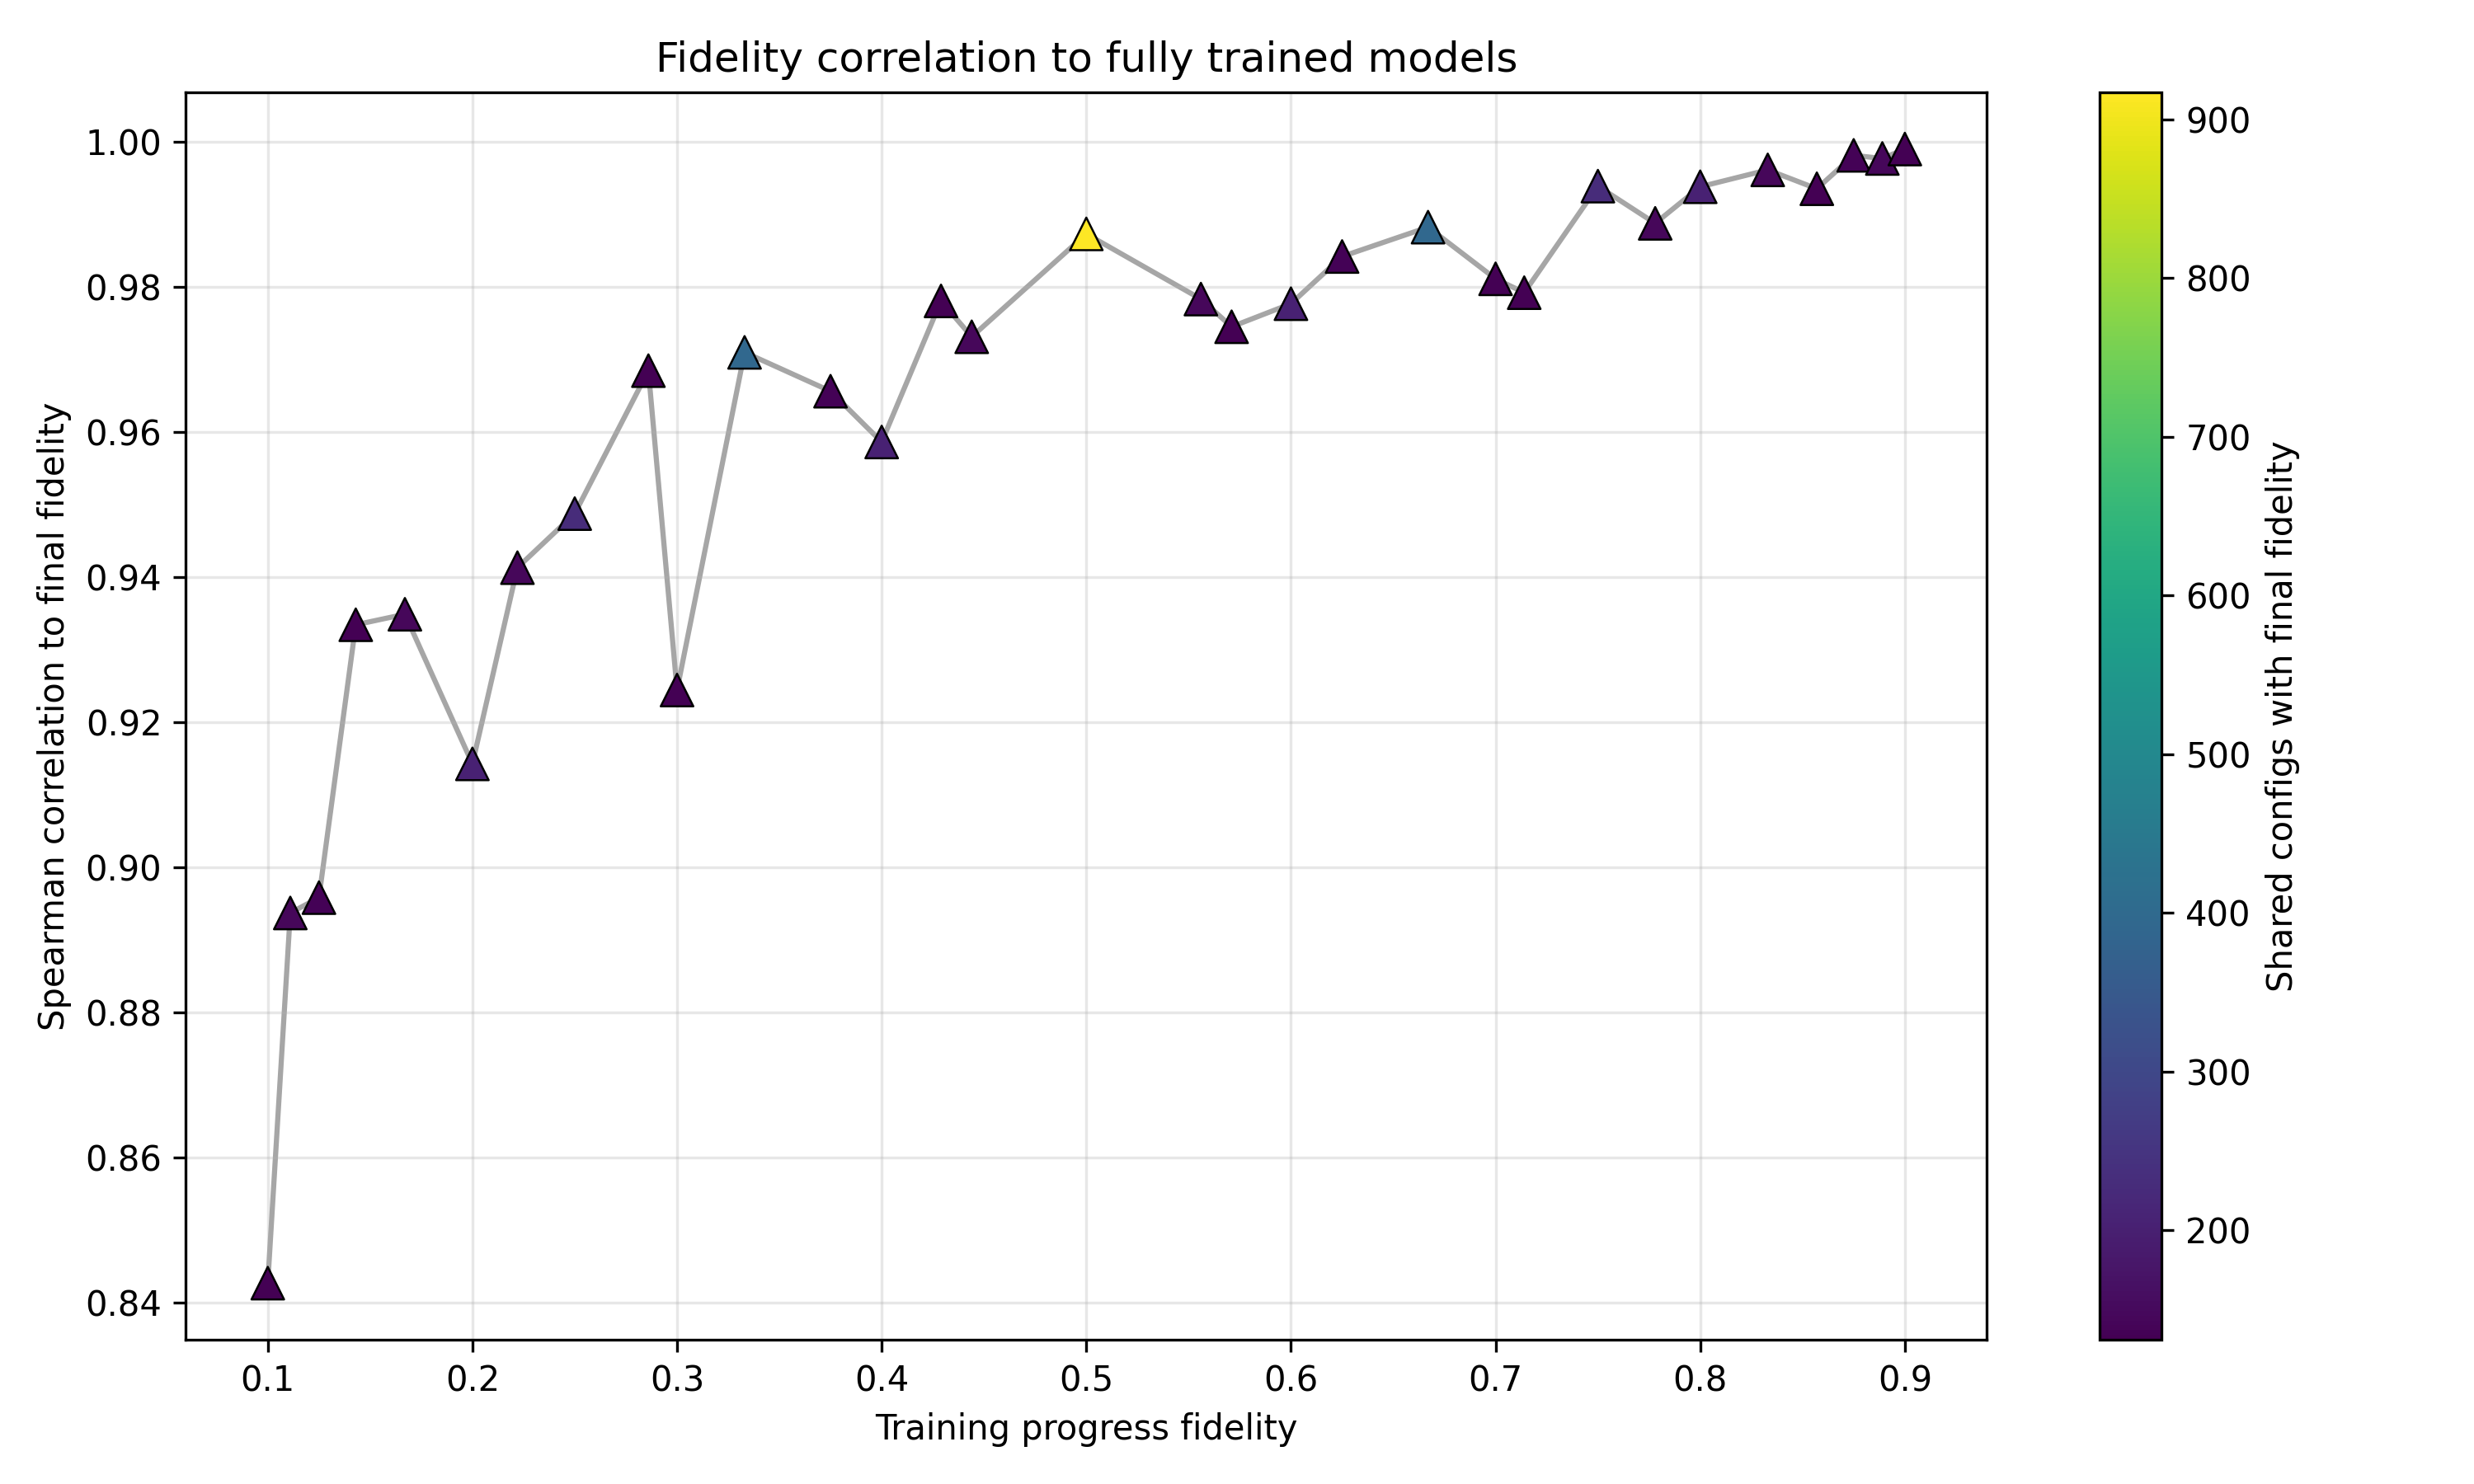

Data behind this chart, as committed beside it:
fidelity, final_fidelity, spearman_corr, p_value, n_shared
0.1, 1.0, 0.8427, 2.5915688274282266e-37, 134
0.111, 1.0, 0.8937, 2.718873560687458e-51, 144
0.125, 1.0, 0.8959, 4.7775191315434455e-49, 136
0.143, 1.0, 0.9335, 2.7090324051485817e-59, 131
0.167, 1.0, 0.9349, 9.274919928620798e-66, 144
0.2, 1.0, 0.9143, 1.968049285261362e-80, 202
0.222, 1.0, 0.9413, 7.328206046966963e-69, 144
0.25, 1.0, 0.9488, 1.448989632493197e-114, 227
0.286, 1.0, 0.9685, 9.80455994379697e-80, 131
0.3, 1.0, 0.9245, 3.957329335990884e-57, 134
0.333, 1.0, 0.971, 1.0142238810412279e-245, 394
0.375, 1.0, 0.9656, 2.6801728681961503e-80, 136
0.4, 1.0, 0.9586, 4.1196590188591995e-111, 202
0.429, 1.0, 0.9781, 8.682138867949627e-90, 131
0.444, 1.0, 0.9731, 1.7925948409576983e-92, 144
0.5, 1.0, 0.9873, 0.0, 917
0.556, 1.0, 0.9783, 5.023719123805937e-99, 144
0.571, 1.0, 0.9745, 1.2799626916662472e-85, 131
0.6, 1.0, 0.9777, 1.5927674608183146e-137, 202
0.625, 1.0, 0.9842, 1.1931113359139456e-102, 136
0.667, 1.0, 0.9883, 0.0, 394
0.7, 1.0, 0.9811, 4.39813697869388e-96, 134
0.714, 1.0, 0.9792, 2.895182538378931e-91, 131
0.75, 1.0, 0.9939, 1.7285644871472029e-217, 227
0.778, 1.0, 0.9888, 3.8163325956014074e-119, 144
0.8, 1.0, 0.9938, 6.821506228537112e-193, 202
0.833, 1.0, 0.9961, 5.515709180677313e-152, 144
0.857, 1.0, 0.9935, 8.087078716619255e-124, 131
0.875, 1.0, 0.9981, 7.900012443389042e-165, 136
0.889, 1.0, 0.9977, 4.1190927545029547e-168, 144
0.9, 1.0, 0.999, 1.5514047457737276e-180, 134
1.0, 1.0, 1.0, 0.0, 1366
